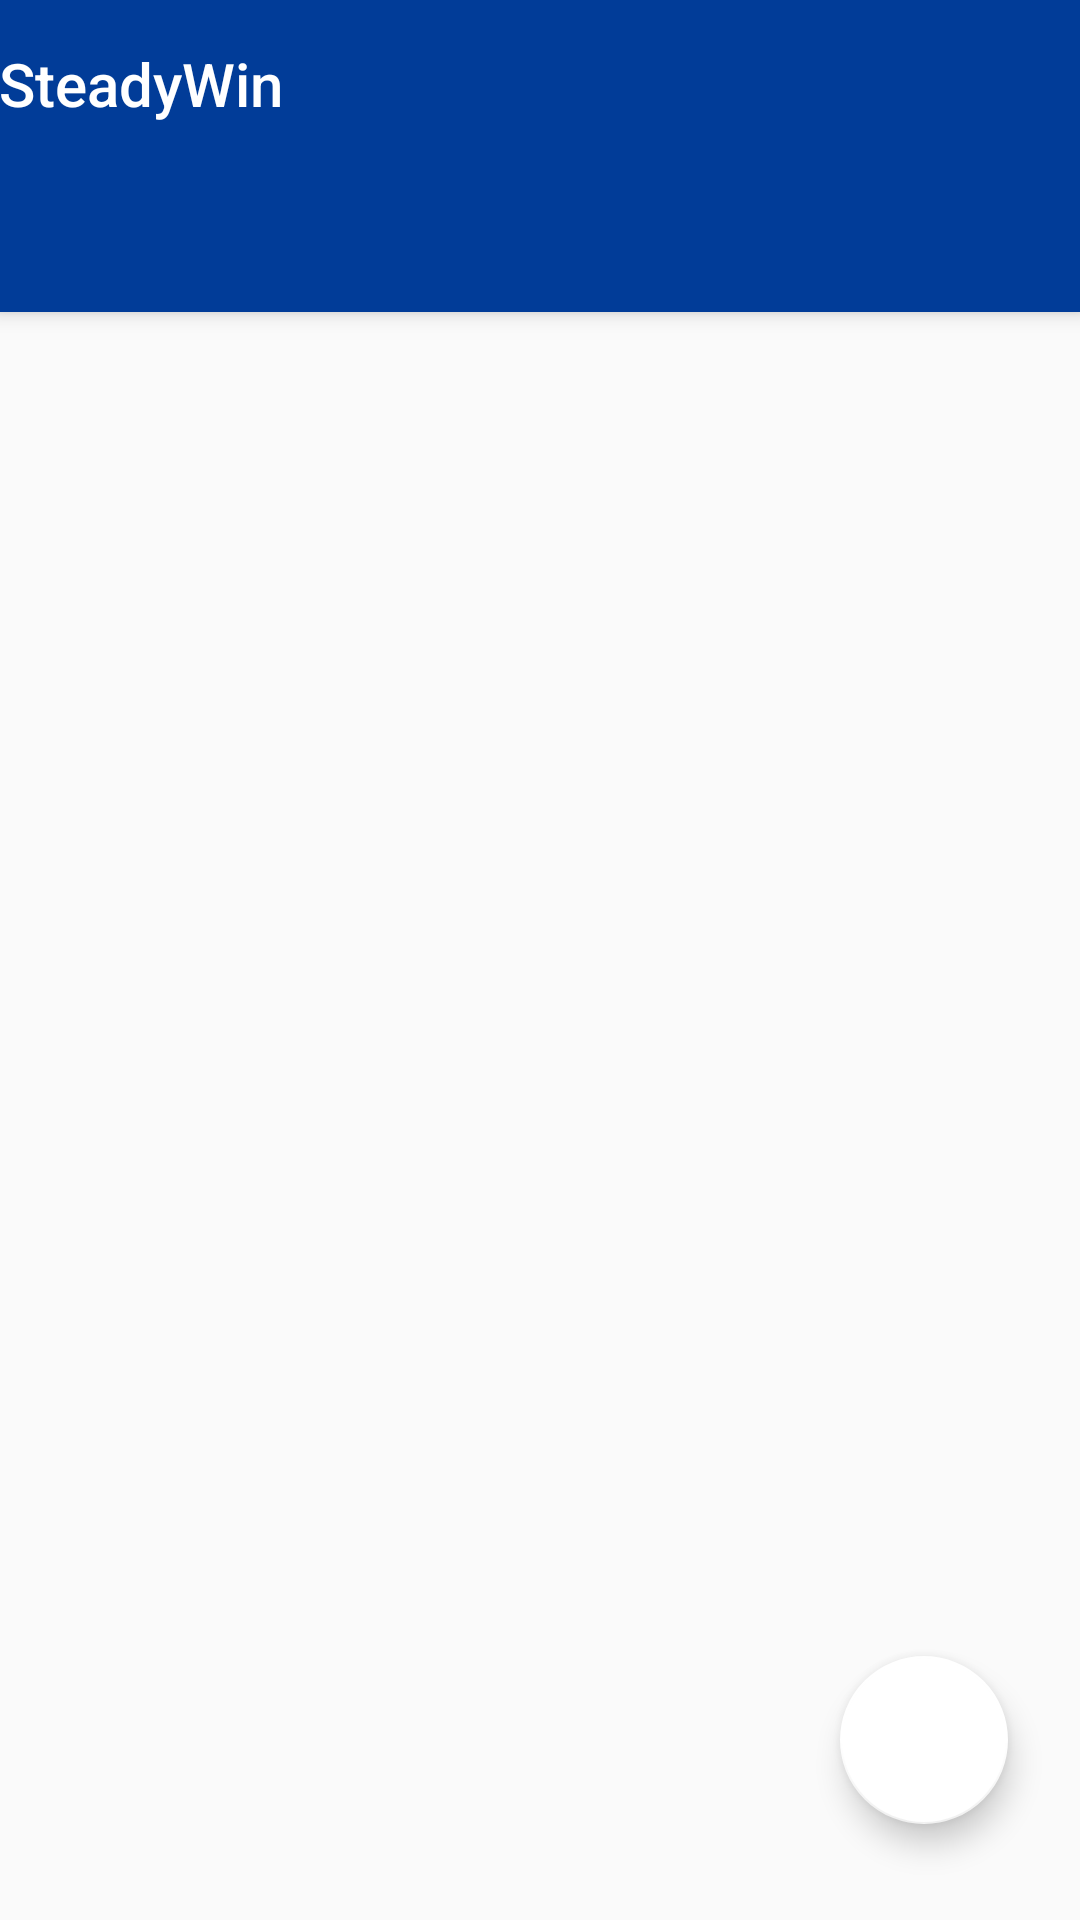

Layout XML and referenced resources for this Android screen:
<!-- AndroidManifest.xml: activity theme AppTheme.NoActionBar -->
<!-- res/layout/activity_main.xml -->
<?xml version="1.0" encoding="utf-8"?>
<androidx.coordinatorlayout.widget.CoordinatorLayout xmlns:android="http://schemas.android.com/apk/res/android"
    xmlns:app="http://schemas.android.com/apk/res-auto"
    xmlns:tools="http://schemas.android.com/tools"
    android:layout_width="match_parent"
    android:layout_height="match_parent"
    tools:context=".MainActivity">

    <androidx.appcompat.widget.Toolbar
        android:id="@+id/toolbar"
        android:layout_width="match_parent"
        android:layout_height="?attr/actionBarSize"
        android:background="?attr/colorPrimary"
        app:popupTheme="@style/AppTheme.PopupOverlay"/>

    <com.google.android.material.appbar.AppBarLayout
    android:layout_width="match_parent"
    android:layout_height="wrap_content"
    android:theme="@style/AppTheme.AppBarOverlay">


        <TextView
            android:id="@+id/title"
            android:layout_width="wrap_content"
            android:layout_height="wrap_content"
            android:gravity="center"
            android:minHeight="?actionBarSize"
            android:padding="@dimen/appbar_padding"
            android:text="@string/app_name"
            android:textAppearance="@style/TextAppearance.Widget.AppCompat.Toolbar.Title" />

        <com.google.android.material.tabs.TabLayout
            android:id="@+id/tabs"
            android:layout_width="match_parent"
            android:layout_height="wrap_content"
            android:background="?attr/colorPrimary" />



    </com.google.android.material.appbar.AppBarLayout>

    <androidx.viewpager.widget.ViewPager
        android:id="@+id/view_pager"
        android:layout_width="match_parent"
        android:layout_height="match_parent"
        app:layout_behavior="@string/appbar_scrolling_view_behavior" />

    <include layout="@layout/dailytips" />
    <com.google.android.material.floatingactionbutton.FloatingActionButton
        android:id="@+id/fab3"
        android:layout_width="wrap_content"
        android:layout_height="wrap_content"
        android:layout_alignParentBottom="true"
        android:layout_alignParentEnd="true"

        android:layout_marginBottom="190dp"
        android:layout_marginEnd="24dp"
        android:background="?android:attr/selectableItemBackground"
        android:clickable="true"
        android:elevation="16dp"
        android:focusable="true"
        android:visibility="invisible"
        app:backgroundTint="#ffffff"
        app:pressedTranslationZ="12dp"

        android:layout_gravity="bottom|end"
        app:srcCompat="@drawable/ic_star_rate"

        android:layout_marginRight="24dp"
        android:layout_alignParentRight="true" />

    <com.google.android.material.floatingactionbutton.FloatingActionButton
        android:id="@+id/fab2"
        android:layout_width="wrap_content"
        android:layout_height="wrap_content"
        android:layout_alignParentBottom="true"
        android:layout_alignParentEnd="true"

        android:layout_marginBottom="140dp"
        android:layout_marginEnd="24dp"
        android:background="?android:attr/selectableItemBackground"
        android:clickable="true"
        android:elevation="16dp"
        android:focusable="true"
        android:visibility="invisible"
        app:backgroundTint="#ffffff"
        app:pressedTranslationZ="12dp"

        android:layout_gravity="bottom|end"
        app:srcCompat="@drawable/ic_share_share"

        android:layout_marginRight="24dp"
        android:layout_alignParentRight="true" />

    <com.google.android.material.floatingactionbutton.FloatingActionButton
        android:id="@+id/fab1"
        android:layout_width="wrap_content"
        android:layout_height="wrap_content"
        android:layout_alignParentBottom="true"
        android:layout_alignParentEnd="true"
        android:layout_marginBottom="90dp"
        android:layout_marginEnd="24dp"
        android:background="?android:attr/selectableItemBackground"
        android:clickable="true"
        android:elevation="16dp"
        android:focusable="true"
        android:visibility="invisible"
        app:backgroundTint="#ffffff"
        android:layout_gravity="bottom|end"

        app:pressedTranslationZ="12dp"
        app:srcCompat="@drawable/ic_mail_outline_black_24dp"
        android:layout_alignParentRight="true"
        android:layout_marginRight="24dp" />


    <com.google.android.material.floatingactionbutton.FloatingActionButton
        android:id="@+id/fab"
        android:layout_width="wrap_content"
        android:layout_height="wrap_content"
        android:layout_alignParentBottom="true"
        android:layout_alignParentEnd="true"

        android:background="?android:attr/selectableItemBackground"
        android:clickable="true"
        android:layout_gravity="bottom|end"
        android:elevation="16dp"
        android:focusable="true"
        android:visibility="visible"
        app:backgroundTint="#ffffff"
        app:pressedTranslationZ="12dp"
        app:srcCompat="@drawable/ic_add_black_24dp"
        android:layout_marginBottom="32dp"
        android:layout_marginEnd="24dp"
        android:layout_alignParentRight="true"
        android:layout_marginRight="24dp" />


</androidx.coordinatorlayout.widget.CoordinatorLayout>
<!-- res/layout/dailytips.xml (included above) -->
<?xml version="1.0" encoding="utf-8"?>
<RelativeLayout xmlns:android="http://schemas.android.com/apk/res/android"
    xmlns:ads="http://schemas.android.com/apk/res-auto"
    android:orientation="vertical"
    android:layout_width="match_parent"
    android:layout_height="match_parent">
<TextView
    android:id="@+id/loadwait"
    android:layout_width="match_parent"
    android:layout_height="wrap_content"
    android:text="Loading ....." />

    <com.google.android.gms.ads.AdView
        android:id="@+id/adView2"

        android:layout_width="wrap_content"
        android:layout_height="wrap_content"
        android:layout_centerHorizontal="true"
        android:layout_alignParentTop="true"
        ads:adSize="SMART_BANNER"
        ads:adUnitId="@string/banner_ad">
    </com.google.android.gms.ads.AdView>

<androidx.recyclerview.widget.RecyclerView
    android:layout_below="@+id/adView2"
    android:layout_width="match_parent"
    android:layout_height="match_parent"
    android:id="@+id/recycler1"
    />


</RelativeLayout>
<!-- resources referenced by this layout -->
<resources>
  <!-- drawable ic_mail_outline_black_24dp (drawable) -->
  <vector xmlns:android="http://schemas.android.com/apk/res/android"
      android:width="24dp"
      android:height="24dp"
      android:tint="#000000"
      android:viewportWidth="24.0"
      android:viewportHeight="24.0">
      <path android:fillColor="#FF000000" android:pathData="M20,4L4,4c-1.1,0 -1.99,0.9 -1.99,2L2,18c0,1.1 0.9,2 2,2h16c1.1,0 2,-0.9 2,-2L22,6c0,-1.1 -0.9,-2 -2,-2zM20,18L4,18L4,8l8,5 8,-5v10zM12,11L4,6h16l-8,5z"/>
  </vector>
  <!-- drawable ic_share_share (drawable) -->
  <vector xmlns:android="http://schemas.android.com/apk/res/android"
      android:width="24dp"
      android:height="24dp"
      android:tint="#000000"
      android:viewportWidth="24.0"
      android:viewportHeight="24.0">
      <path android:fillColor="#FF000000" android:pathData="M18,16.08c-0.76,0 -1.44,0.3 -1.96,0.77L8.91,12.7c0.05,-0.23 0.09,-0.46 0.09,-0.7s-0.04,-0.47 -0.09,-0.7l7.05,-4.11c0.54,0.5 1.25,0.81 2.04,0.81 1.66,0 3,-1.34 3,-3s-1.34,-3 -3,-3 -3,1.34 -3,3c0,0.24 0.04,0.47 0.09,0.7L8.04,9.81C7.5,9.31 6.79,9 6,9c-1.66,0 -3,1.34 -3,3s1.34,3 3,3c0.79,0 1.5,-0.31 2.04,-0.81l7.12,4.16c-0.05,0.21 -0.08,0.43 -0.08,0.65 0,1.61 1.31,2.92 2.92,2.92 1.61,0 2.92,-1.31 2.92,-2.92s-1.31,-2.92 -2.92,-2.92z"/>
  </vector>
  <!-- drawable ic_star_rate (drawable) -->
  <vector xmlns:android="http://schemas.android.com/apk/res/android"
      android:width="24dp"
      android:height="24dp"
      android:tint="#000000"
      android:viewportWidth="24.0"
      android:viewportHeight="24.0">
      <path android:fillColor="#FF000000" android:pathData="M22,9.24l-7.19,-0.62L12,2 9.19,8.63 2,9.24l5.46,4.73L5.82,21 12,17.27 18.18,21l-1.63,-7.03L22,9.24zM12,15.4l-3.76,2.27 1,-4.28 -3.32,-2.88 4.38,-0.38L12,6.1l1.71,4.04 4.38,0.38 -3.32,2.88 1,4.28L12,15.4z"/>
  </vector>
  <string name="app_name">SteadyWin</string>
  <string name="banner_ad">ca-app-pub-4759125171158565/1117327709</string>
  <style name="AppTheme.AppBarOverlay" parent="ThemeOverlay.AppCompat.Dark.ActionBar" />
  <style name="AppTheme.PopupOverlay" parent="ThemeOverlay.AppCompat.Light" />
  <style name="AppTheme.NoActionBar">
          <item name="windowActionBar">false</item>
          <item name="windowNoTitle">true</item>
      </style>
</resources>
